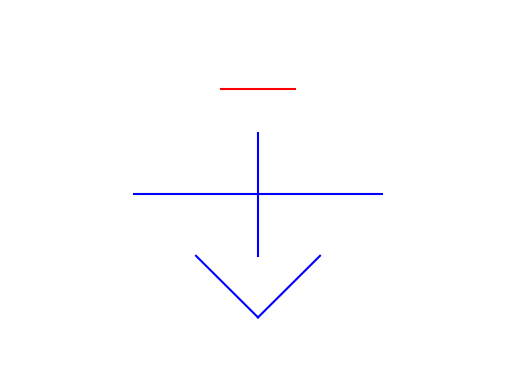

Source code (Python):
import matplotlib.pyplot as plt

# 绘制头部
plt.Circle((0, 0), 1, color='yellow')

# 绘制眼睛
plt.Circle((-0.3, 0.3), 0.1, color='black')
plt.Circle((0.3, 0.3), 0.1, color='black')

# 绘制嘴巴
plt.plot([-0.3, 0.3], [-0.3, -0.3], color='red')

# 绘制身体
plt.plot([0, 0], [-1, -3], color='blue')

# 绘制手臂
plt.plot([-1, 1], [-2, -2], color='blue')

# 绘制腿
plt.plot([-0.5, 0], [-3, -4], color='blue')
plt.plot([0.5, 0], [-3, -4], color='blue')

# 设置坐标轴范围
plt.xlim(-2, 2)
plt.ylim(-5, 1)

# 隐藏坐标轴
plt.axis('off')

# 显示图像
plt.show()